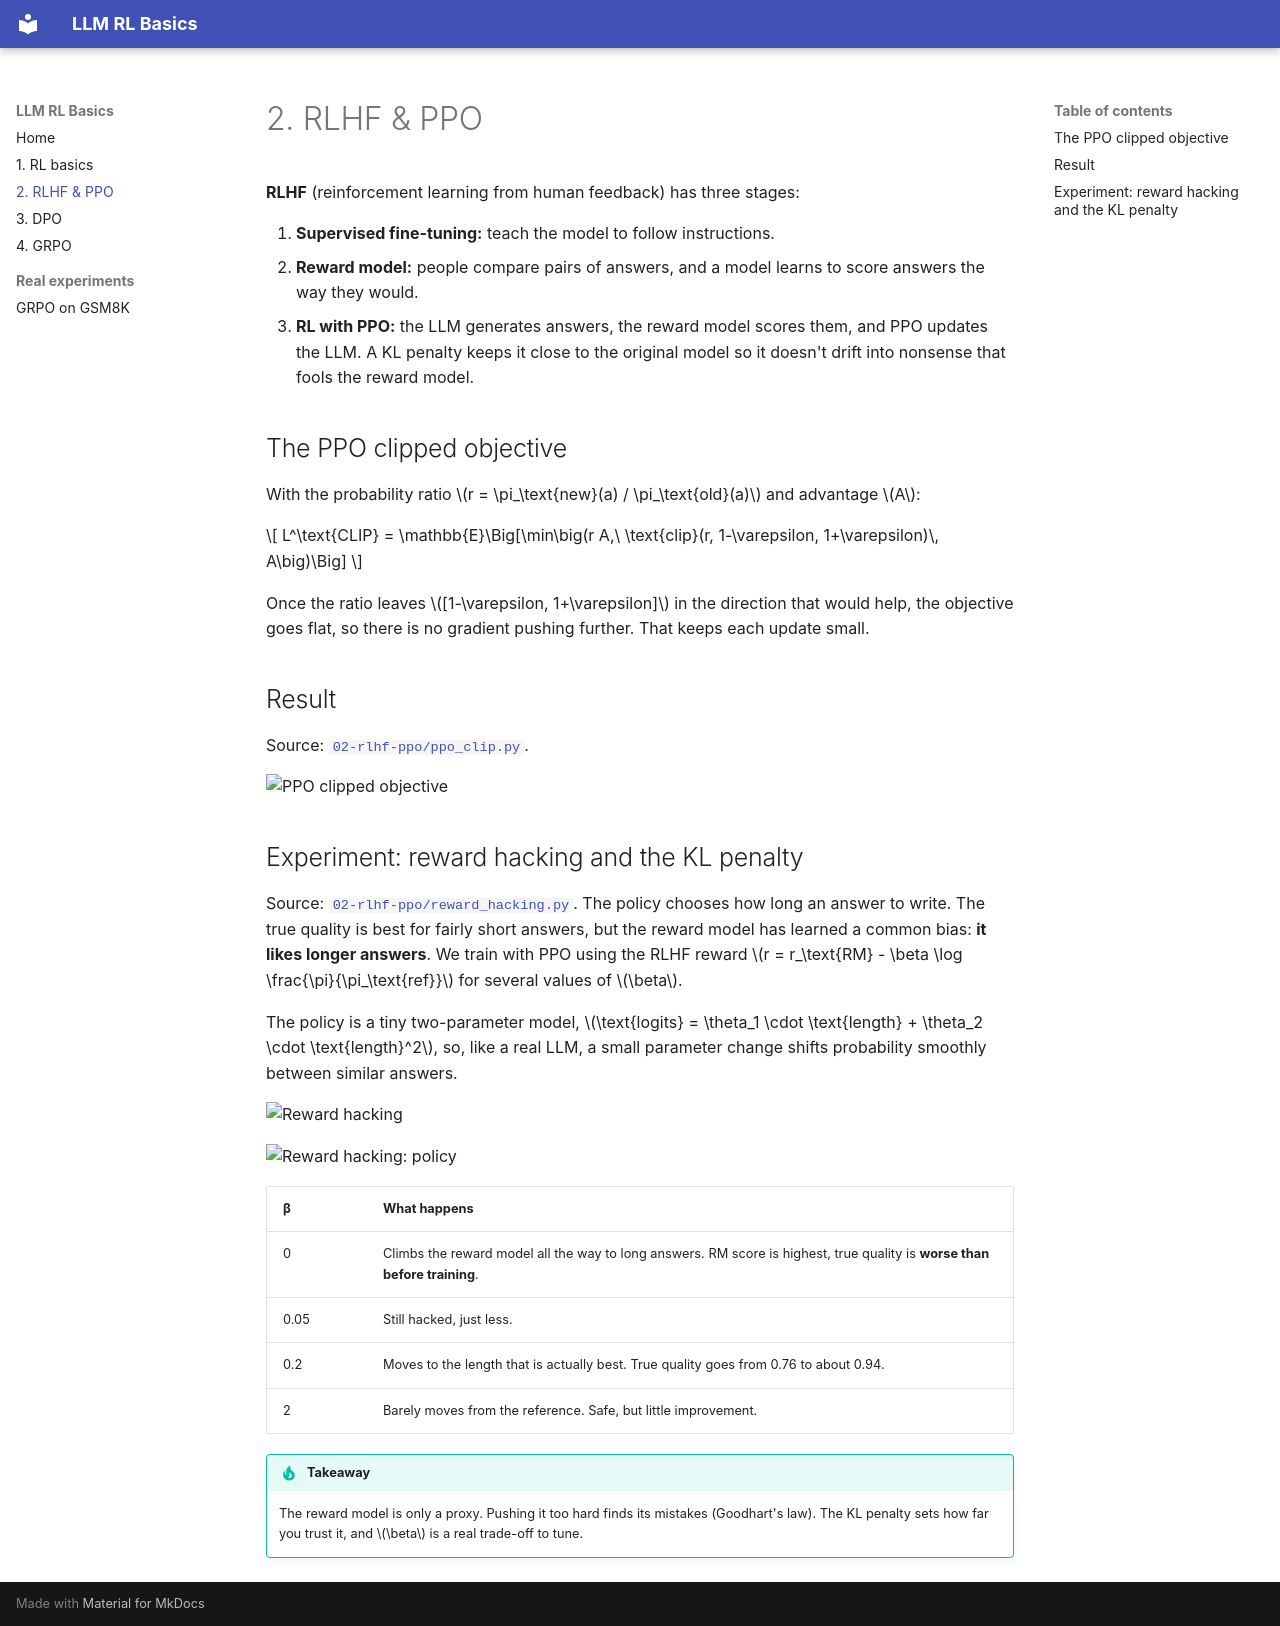

repository: enricoconvento98/llm-rl-basics · page: rlhf-ppo/index.html · generator: mkdocs

# 2. RLHF & PPO

**RLHF** (reinforcement learning from human feedback) has three stages:

1. **Supervised fine-tuning:** teach the model to follow instructions.
2. **Reward model:** people compare pairs of answers, and a model learns to score answers the way they would.
3. **RL with PPO:** the LLM generates answers, the reward model scores them, and PPO updates the LLM.
   A KL penalty keeps it close to the original model so it doesn't drift into nonsense that fools the reward model.

## The PPO clipped objective

With the probability ratio \(r = \pi_\text{new}(a) / \pi_\text{old}(a)\) and advantage \(A\):

\[
L^\text{CLIP} = \mathbb{E}\Big[\min\big(r A,\ \text{clip}(r, 1-\varepsilon, 1+\varepsilon)\, A\big)\Big]
\]

Once the ratio leaves \([1-\varepsilon, 1+\varepsilon]\) in the direction that would help, the objective
goes flat, so there is no gradient pushing further. That keeps each update small.

## Result

Source: [`02-rlhf-ppo/ppo_clip.py`](https://github.com/enricoconvento98/llm-rl-basics/blob/main/02-rlhf-ppo/ppo_clip.py).

![PPO clipped objective](results/ppo_clip.png)

## Experiment: reward hacking and the KL penalty

Source: [`02-rlhf-ppo/reward_hacking.py`](https://github.com/enricoconvento98/llm-rl-basics/blob/main/02-rlhf-ppo/reward_hacking.py).
The policy chooses how long an answer to write. The true quality is best for fairly short answers,
but the reward model has learned a common bias: **it likes longer answers**. We train with PPO
using the RLHF reward \(r = r_\text{RM} - \beta \log \frac{\pi}{\pi_\text{ref}}\) for several values of \(\beta\).

The policy is a tiny two-parameter model, \(\text{logits} = \theta_1 \cdot \text{length} + \theta_2 \cdot \text{length}^2\),
so, like a real LLM, a small parameter change shifts probability smoothly between similar answers.

![Reward hacking](results/reward_hacking.png)

![Reward hacking: policy](results/reward_hacking_policy.png)

| β | What happens |
|---|---|
| 0 | Climbs the reward model all the way to long answers. RM score is highest, true quality is **worse than before training**. |
| 0.05 | Still hacked, just less. |
| 0.2 | Moves to the length that is actually best. True quality goes from 0.76 to about 0.94. |
| 2 | Barely moves from the reference. Safe, but little improvement. |

!!! tip "Takeaway"
    The reward model is only a proxy. Pushing it too hard finds its mistakes (Goodhart's law).
    The KL penalty sets how far you trust it, and \(\beta\) is a real trade-off to tune.
